Image classification data set "new_dataset" (Dev789-del/Tree_Classification on GitHub). Class labels (10): African tulip, Alstonia scholaris, banyan tree, coconut tree, Ficus religiosa, mango, Quercus robur, rhododendron tree, Royal Poinciana, silver birch.

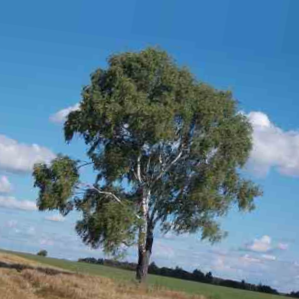
Label: silver birch

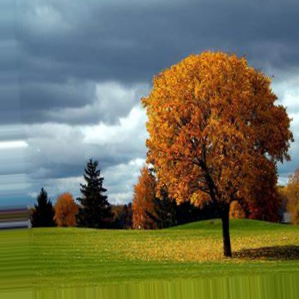
Label: Quercus robur

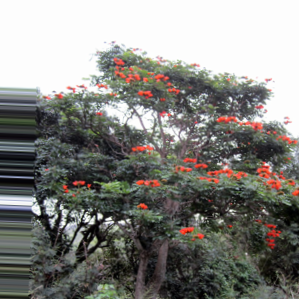
Label: African tulip

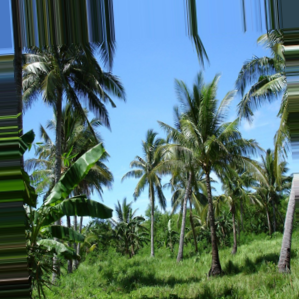
Label: coconut tree

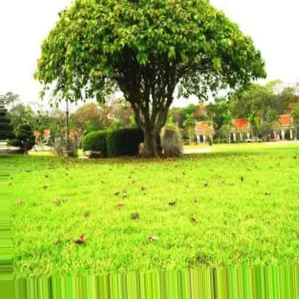
Label: Ficus religiosa

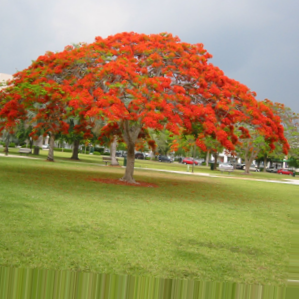
Label: Royal Poinciana
